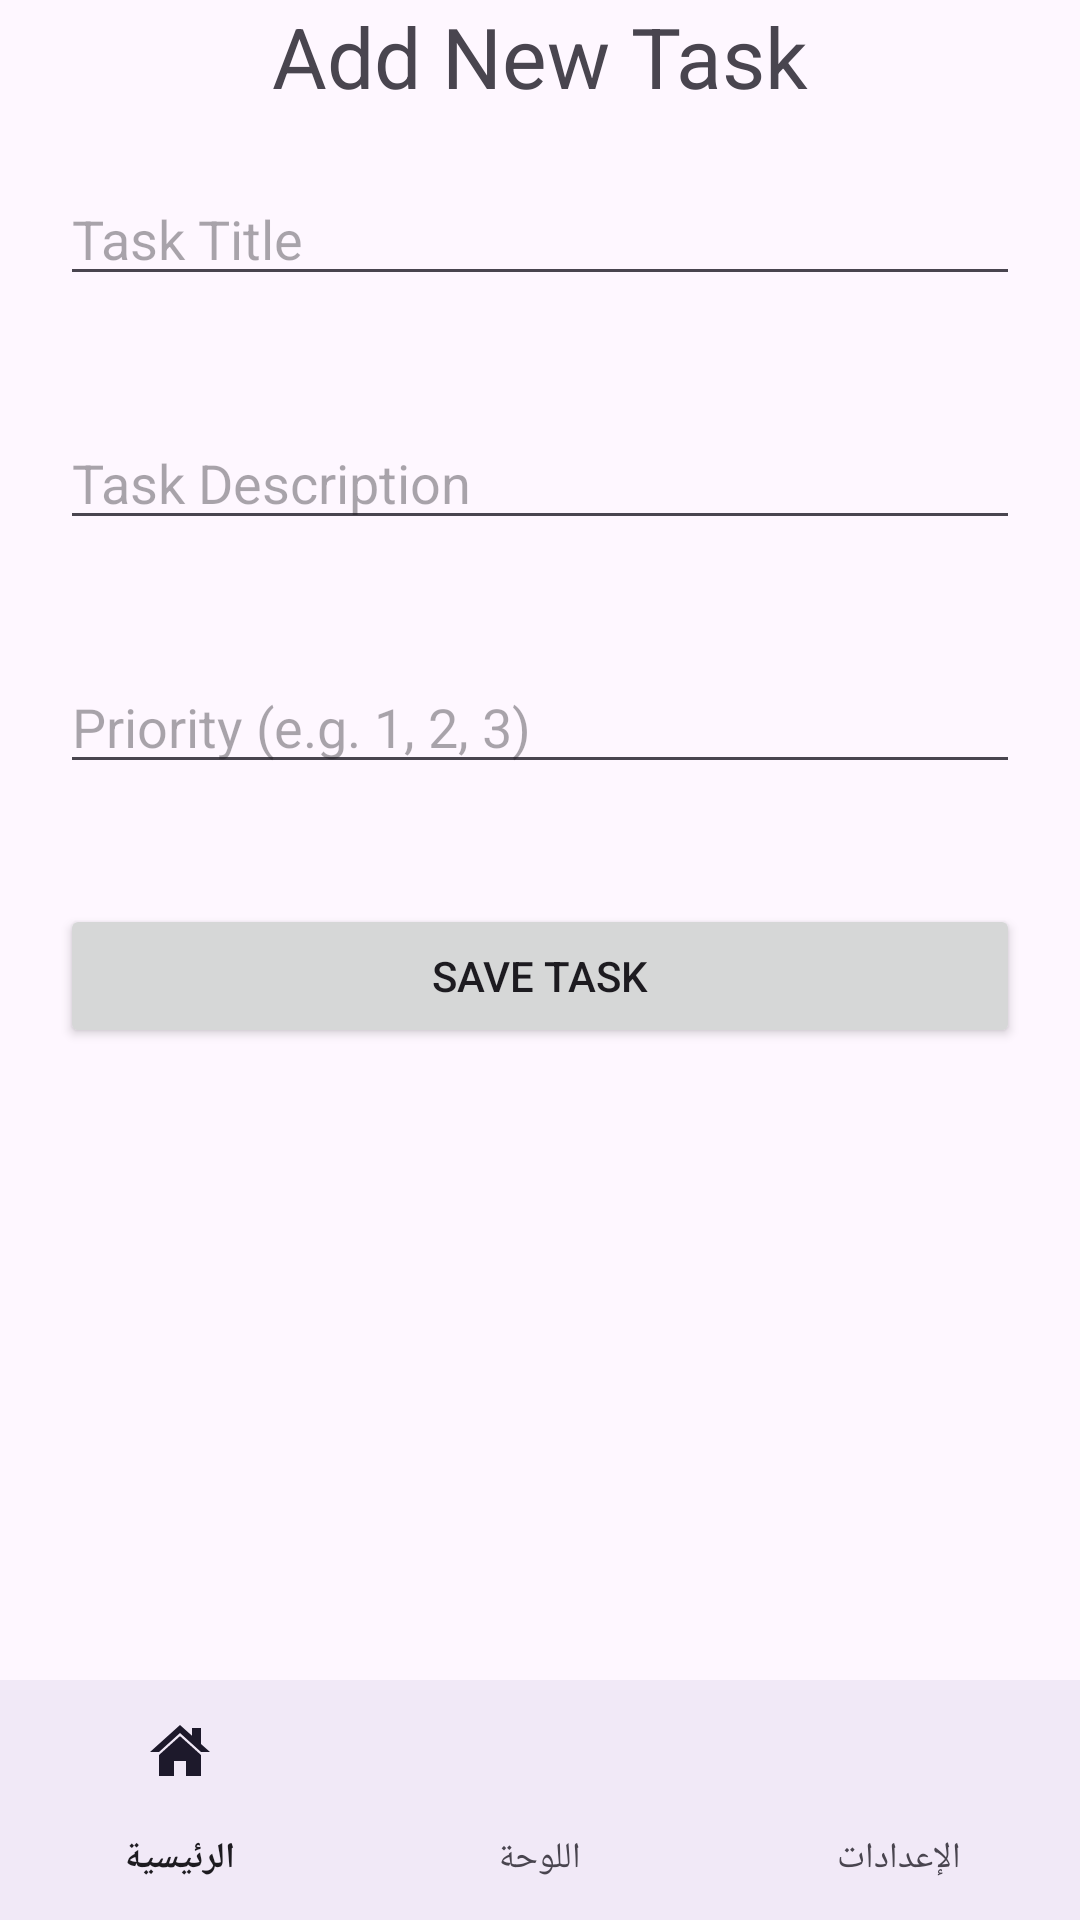

Layout XML and referenced resources for this Android screen:
<!-- AndroidManifest.xml: application theme Theme.NEWPROJECT -->
<!-- res/layout/activity_homescreen.xml -->
<?xml version="1.0" encoding="utf-8"?>
<RelativeLayout xmlns:android="http://schemas.android.com/apk/res/android"
    xmlns:app="http://schemas.android.com/apk/res-auto"
    xmlns:tools="http://schemas.android.com/tools"
    android:id="@+id/main"
    android:layout_width="match_parent"
    android:layout_height="match_parent">

    
    <LinearLayout
        android:layout_width="match_parent"
        android:layout_height="match_parent"
        android:layout_above="@id/bottom_navigation"
        android:orientation="vertical">

        <TextView
            android:id="@+id/textView"
            android:layout_width="match_parent"
            android:layout_height="wrap_content"
            android:layout_gravity="center|top"
            android:gravity="center|top"
            android:text="Add New Task"
            android:textSize="28sp" />

        <EditText
            android:id="@+id/etTitle"
            android:layout_width="match_parent"
            android:layout_height="wrap_content"
            android:layout_margin="20dp"
            android:ems="10"
            android:hint="Task Title"
            android:inputType="text" />

        <EditText
            android:id="@+id/etDescription"
            android:layout_width="match_parent"
            android:layout_height="wrap_content"
            android:layout_margin="20dp"
            android:ems="10"
            android:hint="Task Description"
            android:inputType="text" />

        <EditText
            android:id="@+id/etPriority"
            android:layout_width="match_parent"
            android:layout_height="wrap_content"
            android:layout_margin="20dp"
            android:ems="10"
            android:hint="Priority (e.g. 1, 2, 3)"
            android:inputType="text" />

        <Button
            android:id="@+id/btnSaveTask"
            android:layout_width="match_parent"
            android:layout_height="wrap_content"
            android:layout_margin="20dp"
            android:text="Save Task" />

    </LinearLayout>

    
    <FrameLayout
        android:id="@+id/fragment_container"
        android:layout_width="match_parent"
        android:layout_height="match_parent"
        android:layout_above="@id/bottom_navigation" />

    
    <com.google.android.material.bottomnavigation.BottomNavigationView
        android:id="@+id/bottom_navigation"
        android:layout_width="match_parent"
        android:layout_height="wrap_content"
        android:layout_alignParentBottom="true"
        android:background="?android:attr/windowBackground"
        app:menu="@menu/bottom_navigation" />

</RelativeLayout>
<!-- resources referenced by this layout -->
<resources>
  <style name="Theme.NEWPROJECT" parent="Base.Theme.NEWPROJECT" />
  <style name="Base.Theme.NEWPROJECT" parent="Theme.Material3.DayNight">
          
          
      </style>
</resources>
